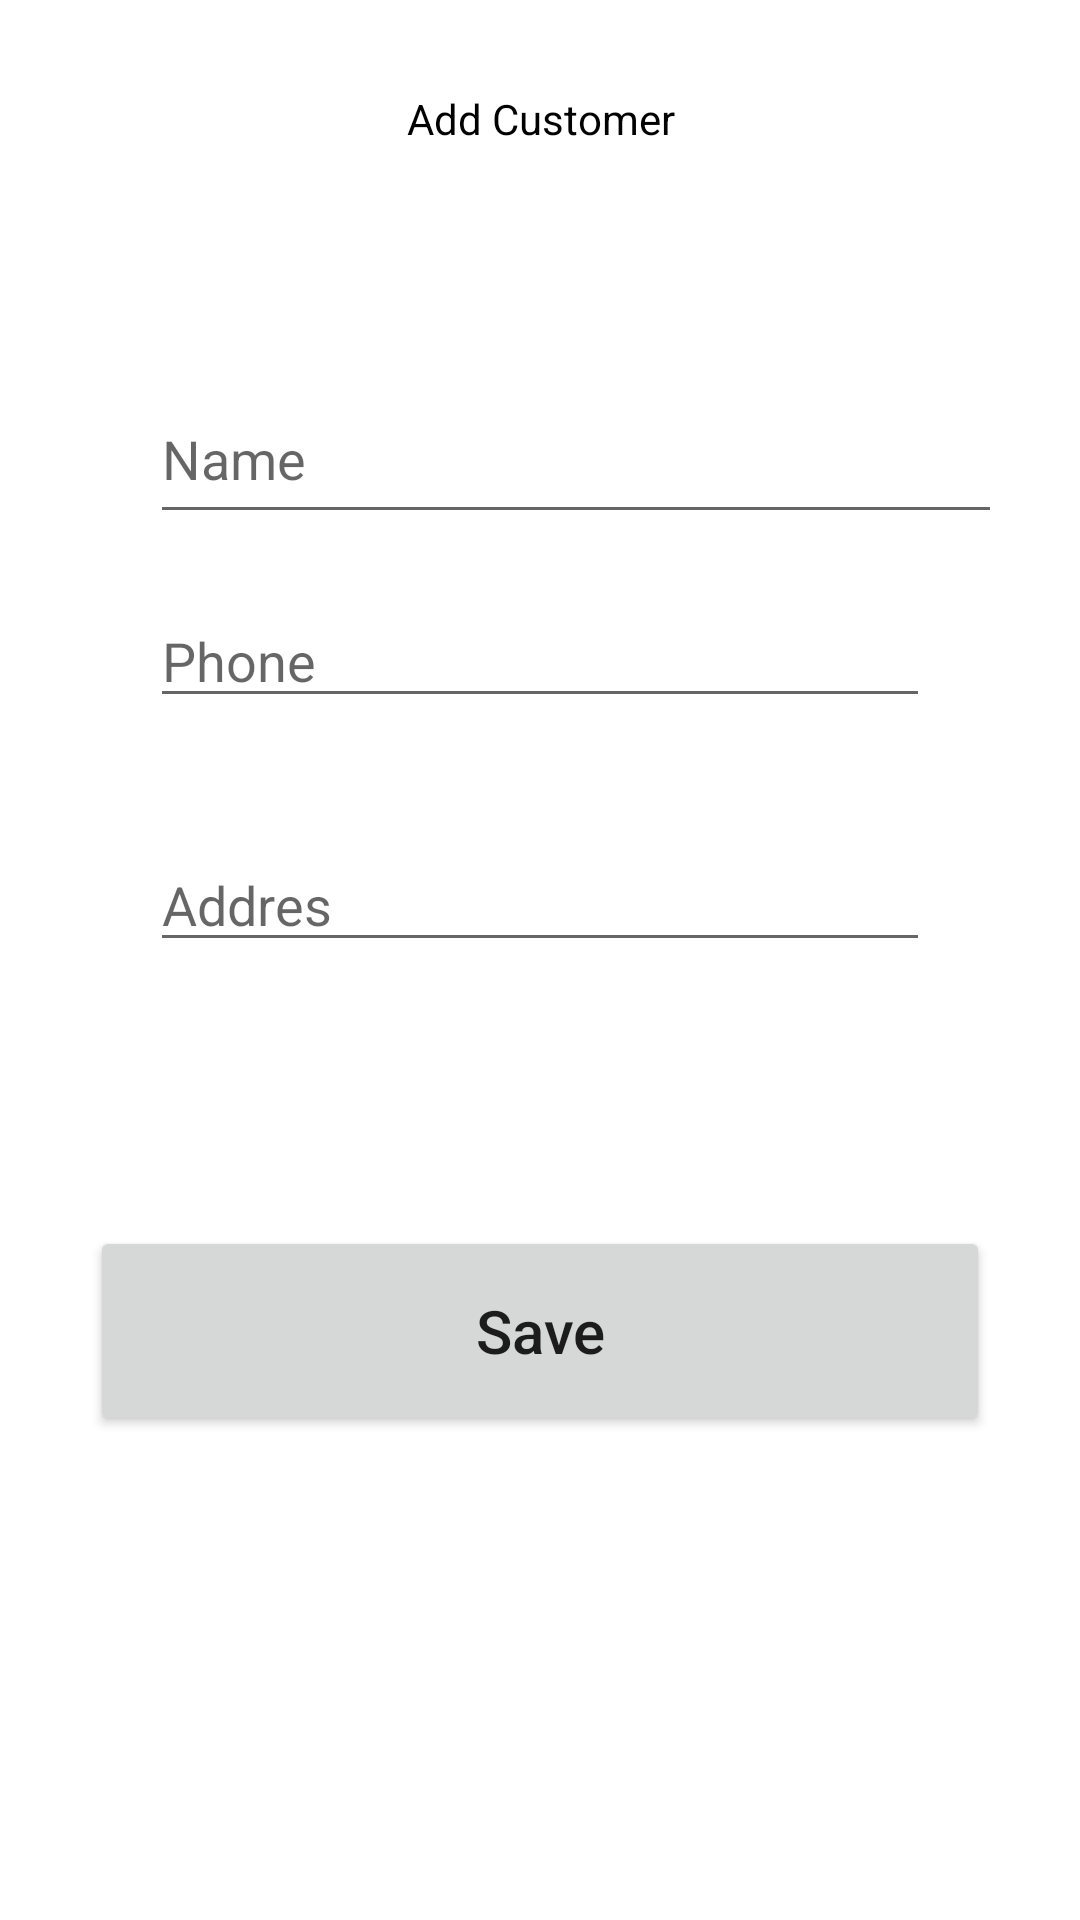

This screen was rendered from an Android layout file. Write that file and the resources it references.
<!-- AndroidManifest.xml: application theme Theme.ASS_MaiHula -->
<!-- res/layout/activity_add_customer.xml -->
<?xml version="1.0" encoding="utf-8"?>
<LinearLayout xmlns:android="http://schemas.android.com/apk/res/android"
    xmlns:app="http://schemas.android.com/apk/res-auto"
    xmlns:tools="http://schemas.android.com/tools"
    android:layout_width="match_parent"
    android:layout_height="match_parent"
    tools:context=".AddCustomer"
    android:padding="30dp"
    android:orientation="vertical">

    <TextView
        android:layout_width="match_parent"
        android:layout_height="wrap_content"
        android:text="Add Customer"
        android:gravity="center"
        android:textColor="#000000"/>

    <EditText
        android:id="@+id/txtname"
        android:layout_width="314dp"
        android:layout_height="53dp"
        android:layout_marginLeft="20dp"
        android:layout_marginTop="76dp"
        android:layout_marginRight="20dp"
        android:hint="Name"
        android:inputType="textPersonName" />

    <EditText
        android:layout_width="match_parent"
        android:layout_height="wrap_content"
        android:hint="Phone"
        android:layout_margin="20dp"
        android:inputType="phone"
        android:id="@+id/phone"/>
    <EditText
        android:layout_width="match_parent"
        android:layout_height="wrap_content"
        android:hint="Addres"
        android:layout_margin="20dp"
        android:inputType="text"
        android:id="@+id/address"/>


    <Button
        android:id="@+id/add_button"
        android:layout_width="match_parent"
        android:layout_height="70dp"
        android:layout_marginTop="68dp"
        android:text="Save"
        android:textAllCaps="false"
        android:textSize="20sp"
        app:layout_constraintEnd_toEndOf="parent"
        app:layout_constraintHorizontal_bias="0.466"
        app:layout_constraintStart_toStartOf="parent"
         />


</LinearLayout>
<!-- resources referenced by this layout -->
<resources>
  <style name="Theme.ASS_MaiHula" parent="Theme.MaterialComponents.DayNight.NoActionBar">
          
          <item name="colorPrimary">@color/purple_500</item>
          <item name="colorPrimaryVariant">@color/purple_700</item>
          <item name="colorOnPrimary">@color/white</item>
          
          <item name="colorSecondary">@color/teal_200</item>
          <item name="colorSecondaryVariant">@color/teal_700</item>
          <item name="colorOnSecondary">@color/black</item>
          
          <item name="android:statusBarColor" tools:targetApi="l">?attr/colorPrimaryVariant</item>
          
      </style>
  <!-- not gathered from this repository: default colours our renderer supplied (Android Studio template values) -->
  <color name="purple_500">#FF6200EE</color>
  <color name="purple_700">#FF3700B3</color>
  <color name="teal_200">#FF03DAC5</color>
  <color name="teal_700">#FF018786</color>
  <color name="black">#FF000000</color>
  <color name="white">#FFFFFFFF</color>
</resources>
